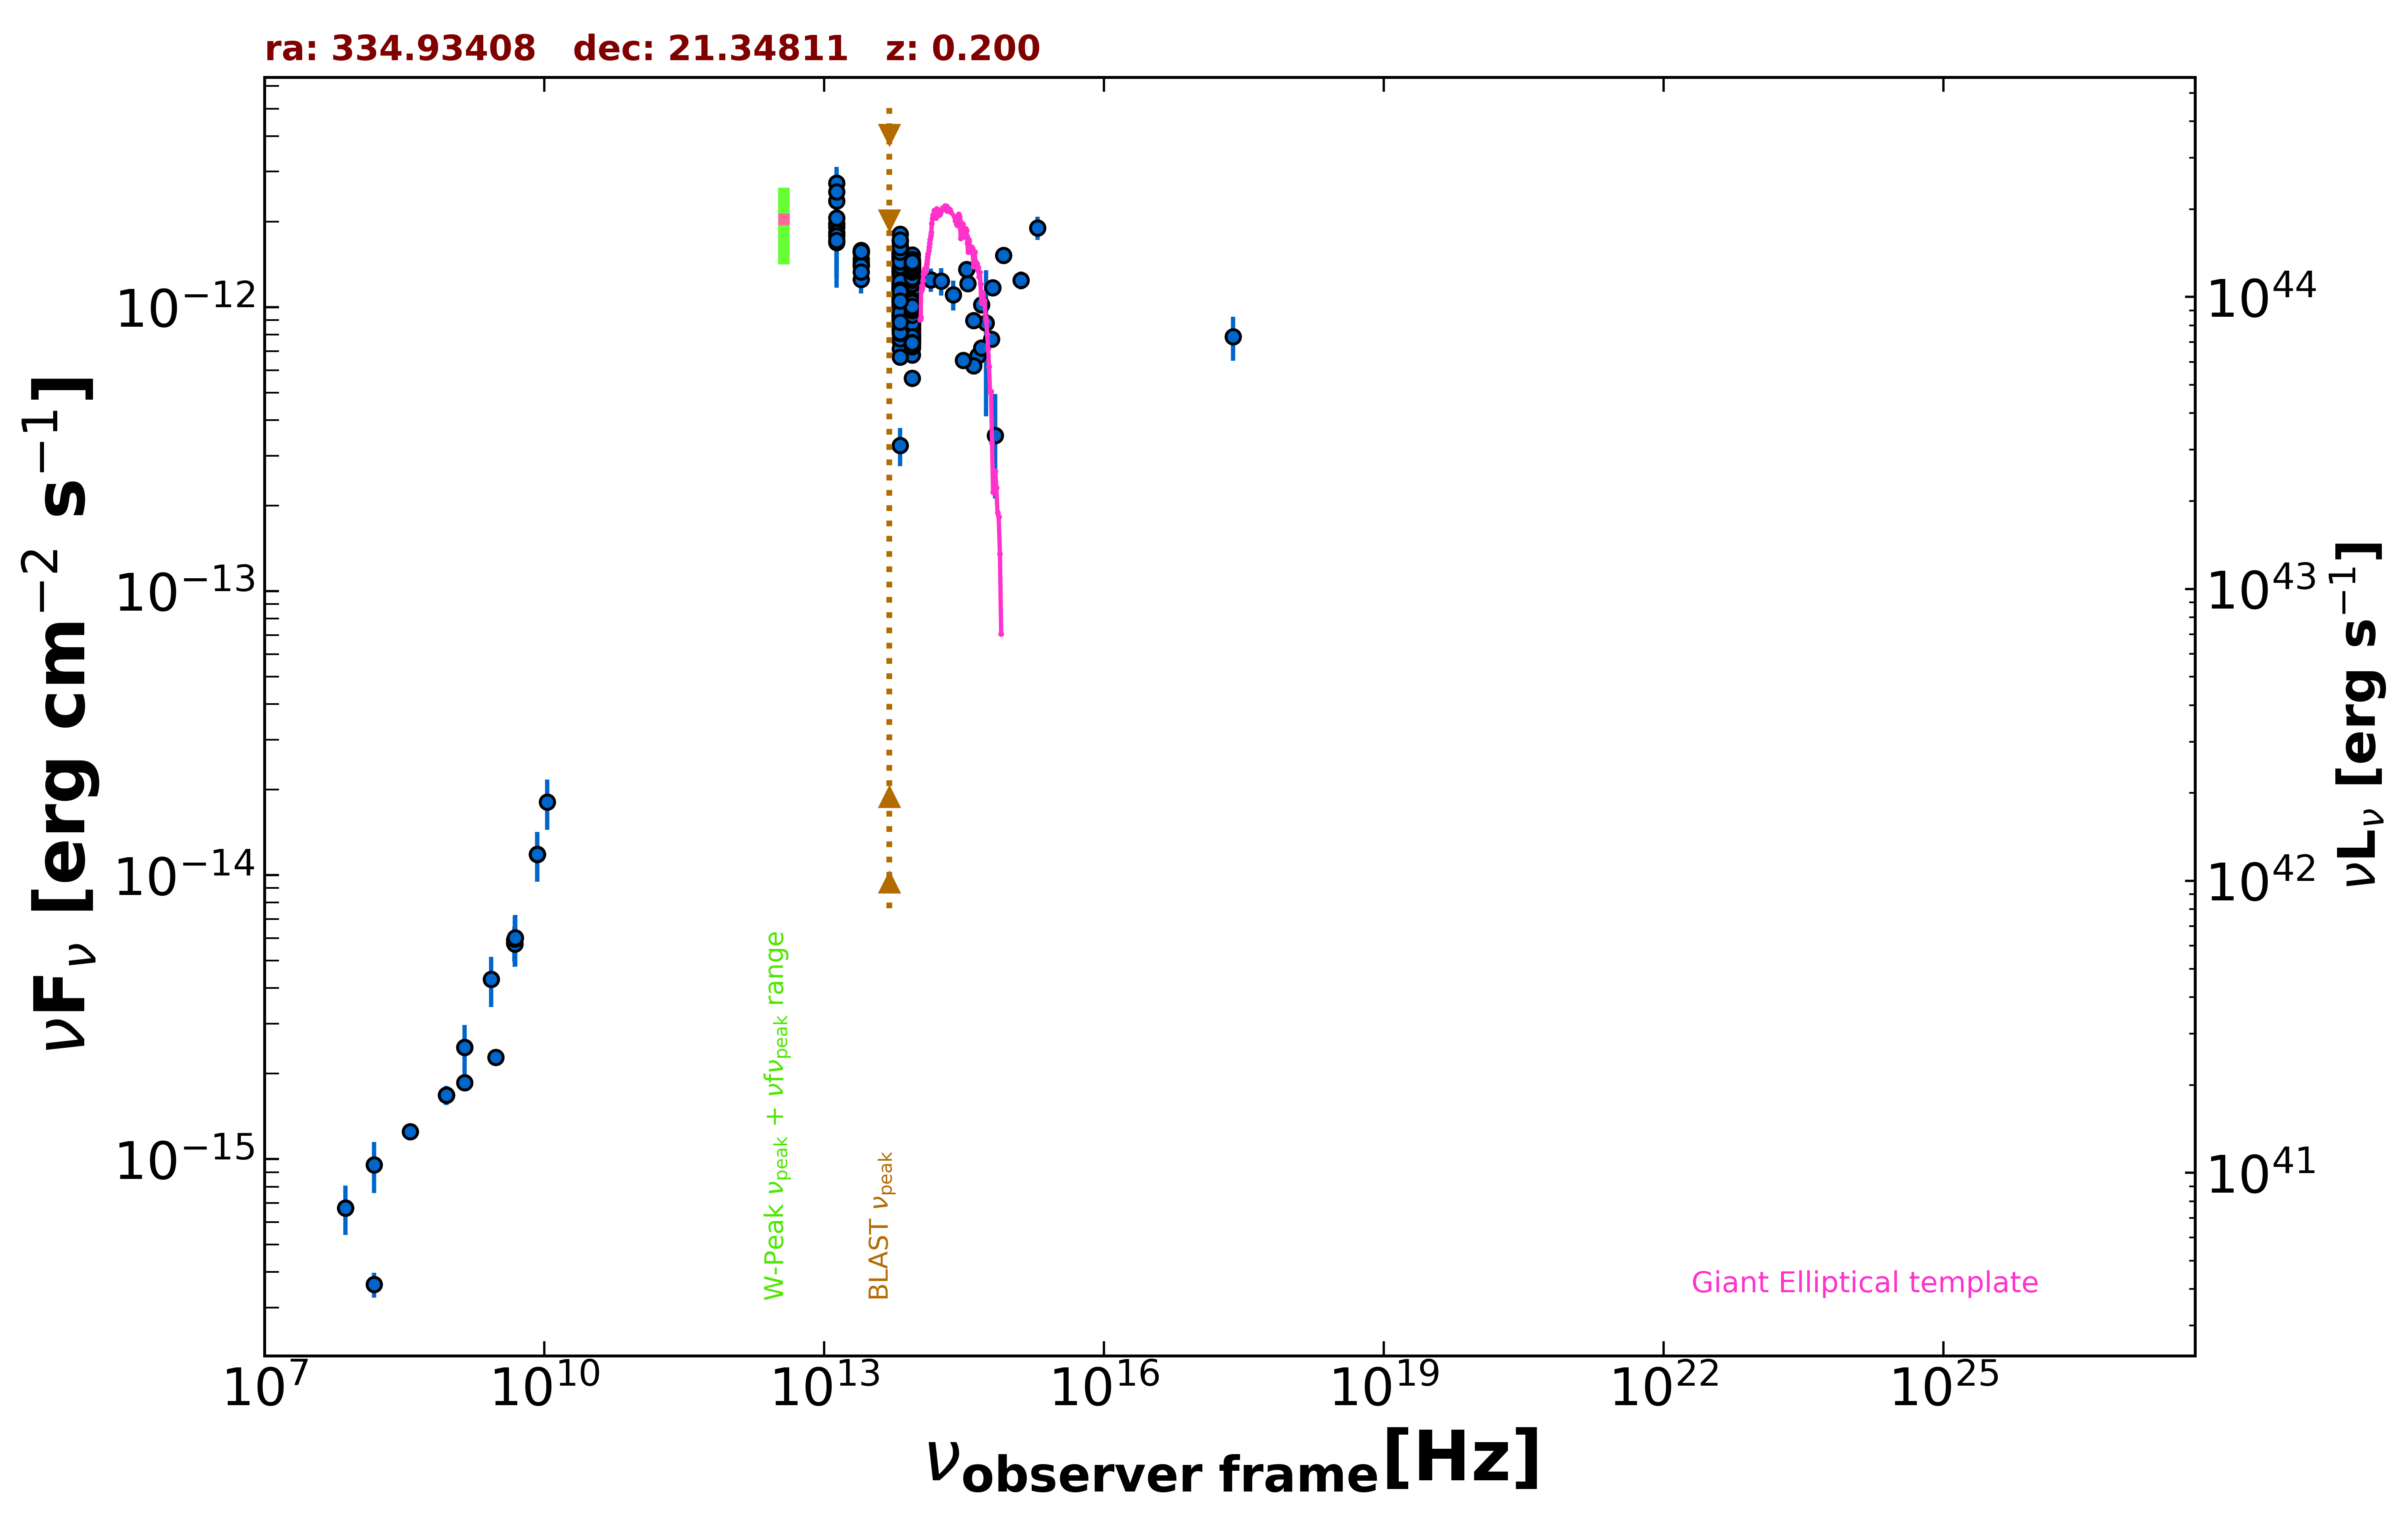

Data behind this chart, as committed beside it:
freq., flux, err_flux, MJD_start, MJD_end, flag, catalog, reference
1.400e+09, 2.472e-15, 9.250e-17, 55000, 55000, , NVSS, Condon et al. 1998  AJ  115  1693
8.870e+08, 1.682e-15, 1.305e-16, 55000, 55000, , RACS, Hale et al. 2021  PASA  38  e058
8.870e+08, 1.682e-15, 1.305e-16, 55000, 55000, , RACS, Hale et al. 2021  PASA  38  e058
8.870e+08, 1.682e-15, 1.305e-16, 55000, 55000, , RACS, Hale et al. 2021  PASA  38  e058
3.000e+09, 2.281e-15, 1.900e-17, 55000, 55000, , VLASSQL, Gordon et al. 2021  ApJS  255  30
2.418e+17, 7.872e-13, 1.391e-13, 55000, 55000, , RASS, Boller et al. 2016  A&A  103  1
1.500e+08, 3.617e-16, 3.645e-17, 55000, 55000, , TGSS150, Intema et al. 2017  A&A  598  A781
7.400e+07, 6.734e-16, 4.440e-17, 55000, 55000, , VLSSR, Lane et al. 2014  MNRAS  440 327
8.400e+09, 1.185e-14, 0.000e+00, 55000, 55000, , CRATES, Healey et al. 2007  ApJS  171  61
4.800e+09, 5.904e-15, 5.280e-16, 55000, 55000, , GB6, Gregory et al. 1996  ApJS  103  427
4.800e+09, 5.760e-15, 8.160e-16, 55000, 55000, , GB87, Gregory et al. 1992  VizieR  VIII/14/j20…
4.850e+09, 5.723e-15, 0.000e+00, 55000, 55000, , NORTH20, White and Becker  1992  ApJS  79  331
1.400e+09, 1.862e-15, 0.000e+00, 55000, 55000, , NORTH20, White and Becker  1992  ApJS  79  331
3.650e+08, 1.248e-15, 0.000e+00, 55000, 55000, , NORTH20, White and Becker  1992  ApJS  79  331
1.389e+14, 1.249e-12, 1.155e-13, 55000, 55000, , 2MASS, Skrutskie et al. 2006  AJ  131  1163
1.804e+14, 1.234e-12, 1.375e-13, 55000, 55000, , 2MASS, Skrutskie et al. 2006  AJ  131  1163
2.427e+14, 1.107e-12, 1.328e-13, 55000, 55000, , 2MASS, Skrutskie et al. 2006  AJ  131  1163
8.817e+13, 1.237e-12, 4.000e-15, 55000, 55000, , UNWISE, Schlafly et al. 2019  ApJS  240  30
6.517e+13, 1.404e-12, 5.500e-15, 55000, 55000, , UNWISE, Schlafly et al. 2019  ApJS  240  30
8.817e+13, 1.377e-12, 3.050e-14, 55000, 55000, , WISE, Wright et al. 2010  AJ  140  1868
6.517e+13, 1.548e-12, 3.150e-14, 55000, 55000, , WISE, Wright et al. 2010  AJ  140  1868
2.498e+13, 1.479e-12, 5.450e-14, 55000, 55000, , WISE, Wright et al. 2010  AJ  140  1868
1.363e+13, 1.912e-12, 1.425e-13, 55000, 55000, , WISE, Wright et al. 2010  AJ  140  1868
8.817e+13, 1.275e-12, 3.900e-14, 56997, 56997, , NEOWISE, Mainzer et al. 2014  ApJ  792  30
6.517e+13, 1.450e-12, 5.200e-14, 56997, 56997, , NEOWISE, Mainzer et al. 2014  ApJ  792  30
8.817e+13, 1.246e-12, 4.100e-14, 56997, 56997, , NEOWISE, Mainzer et al. 2014  ApJ  792  30
6.517e+13, 1.510e-12, 6.250e-14, 56997, 56997, , NEOWISE, Mainzer et al. 2014  ApJ  792  30
8.817e+13, 1.204e-12, 4.350e-14, 56997, 56997, , NEOWISE, Mainzer et al. 2014  ApJ  792  30
6.517e+13, 1.523e-12, 7.050e-14, 56997, 56997, , NEOWISE, Mainzer et al. 2014  ApJ  792  30
8.817e+13, 1.194e-12, 4.300e-14, 56997, 56997, , NEOWISE, Mainzer et al. 2014  ApJ  792  30
6.517e+13, 1.499e-12, 5.650e-14, 56997, 56997, , NEOWISE, Mainzer et al. 2014  ApJ  792  30
8.817e+13, 1.284e-12, 4.450e-14, 56997, 56997, , NEOWISE, Mainzer et al. 2014  ApJ  792  30
6.517e+13, 1.421e-12, 6.050e-14, 56997, 56997, , NEOWISE, Mainzer et al. 2014  ApJ  792  30
8.817e+13, 1.200e-12, 3.900e-14, 56997, 56997, , NEOWISE, Mainzer et al. 2014  ApJ  792  30
6.517e+13, 1.372e-12, 5.450e-14, 56997, 56997, , NEOWISE, Mainzer et al. 2014  ApJ  792  30
8.817e+13, 1.318e-12, 4.250e-14, 56997, 56997, , NEOWISE, Mainzer et al. 2014  ApJ  792  30
6.517e+13, 1.481e-12, 5.450e-14, 56997, 56997, , NEOWISE, Mainzer et al. 2014  ApJ  792  30
8.817e+13, 1.309e-12, 4.100e-14, 56997, 56997, , NEOWISE, Mainzer et al. 2014  ApJ  792  30
6.517e+13, 1.461e-12, 5.500e-14, 56997, 56997, , NEOWISE, Mainzer et al. 2014  ApJ  792  30
8.817e+13, 1.338e-12, 4.550e-14, 57545, 57545, , NEOWISE, Mainzer et al. 2014  ApJ  792  30
6.517e+13, 1.417e-12, 5.350e-14, 57545, 57545, , NEOWISE, Mainzer et al. 2014  ApJ  792  30
8.817e+13, 1.316e-12, 4.700e-14, 57545, 57545, , NEOWISE, Mainzer et al. 2014  ApJ  792  30
6.517e+13, 1.516e-12, 5.900e-14, 57545, 57545, , NEOWISE, Mainzer et al. 2014  ApJ  792  30
8.817e+13, 1.271e-12, 4.250e-14, 57545, 57545, , NEOWISE, Mainzer et al. 2014  ApJ  792  30
6.517e+13, 1.476e-12, 5.600e-14, 57545, 57545, , NEOWISE, Mainzer et al. 2014  ApJ  792  30
8.817e+13, 1.359e-12, 4.500e-14, 57545, 57545, , NEOWISE, Mainzer et al. 2014  ApJ  792  30
6.517e+13, 1.491e-12, 5.500e-14, 57545, 57545, , NEOWISE, Mainzer et al. 2014  ApJ  792  30
8.817e+13, 1.149e-12, 3.900e-14, 57546, 57546, , NEOWISE, Mainzer et al. 2014  ApJ  792  30
6.517e+13, 1.449e-12, 6.250e-14, 57546, 57546, , NEOWISE, Mainzer et al. 2014  ApJ  792  30
8.817e+13, 1.328e-12, 5.000e-14, 57545, 57545, , NEOWISE, Mainzer et al. 2014  ApJ  792  30
6.517e+13, 1.480e-12, 5.050e-14, 57545, 57545, , NEOWISE, Mainzer et al. 2014  ApJ  792  30
8.817e+13, 1.282e-12, 6.950e-14, 57546, 57546, , NEOWISE, Mainzer et al. 2014  ApJ  792  30
6.517e+13, 1.589e-12, 6.400e-14, 57546, 57546, , NEOWISE, Mainzer et al. 2014  ApJ  792  30
8.817e+13, 1.402e-12, 5.950e-14, 57546, 57546, , NEOWISE, Mainzer et al. 2014  ApJ  792  30
6.517e+13, 1.480e-12, 5.600e-14, 57546, 57546, , NEOWISE, Mainzer et al. 2014  ApJ  792  30
8.817e+13, 1.342e-12, 4.550e-14, 57546, 57546, , NEOWISE, Mainzer et al. 2014  ApJ  792  30
6.517e+13, 1.510e-12, 5.850e-14, 57546, 57546, , NEOWISE, Mainzer et al. 2014  ApJ  792  30
8.817e+13, 1.303e-12, 4.450e-14, 57546, 57546, , NEOWISE, Mainzer et al. 2014  ApJ  792  30
6.517e+13, 1.505e-12, 6.200e-14, 57546, 57546, , NEOWISE, Mainzer et al. 2014  ApJ  792  30
8.817e+13, 1.288e-12, 4.150e-14, 57546, 57546, , NEOWISE, Mainzer et al. 2014  ApJ  792  30
... 600 more rows
